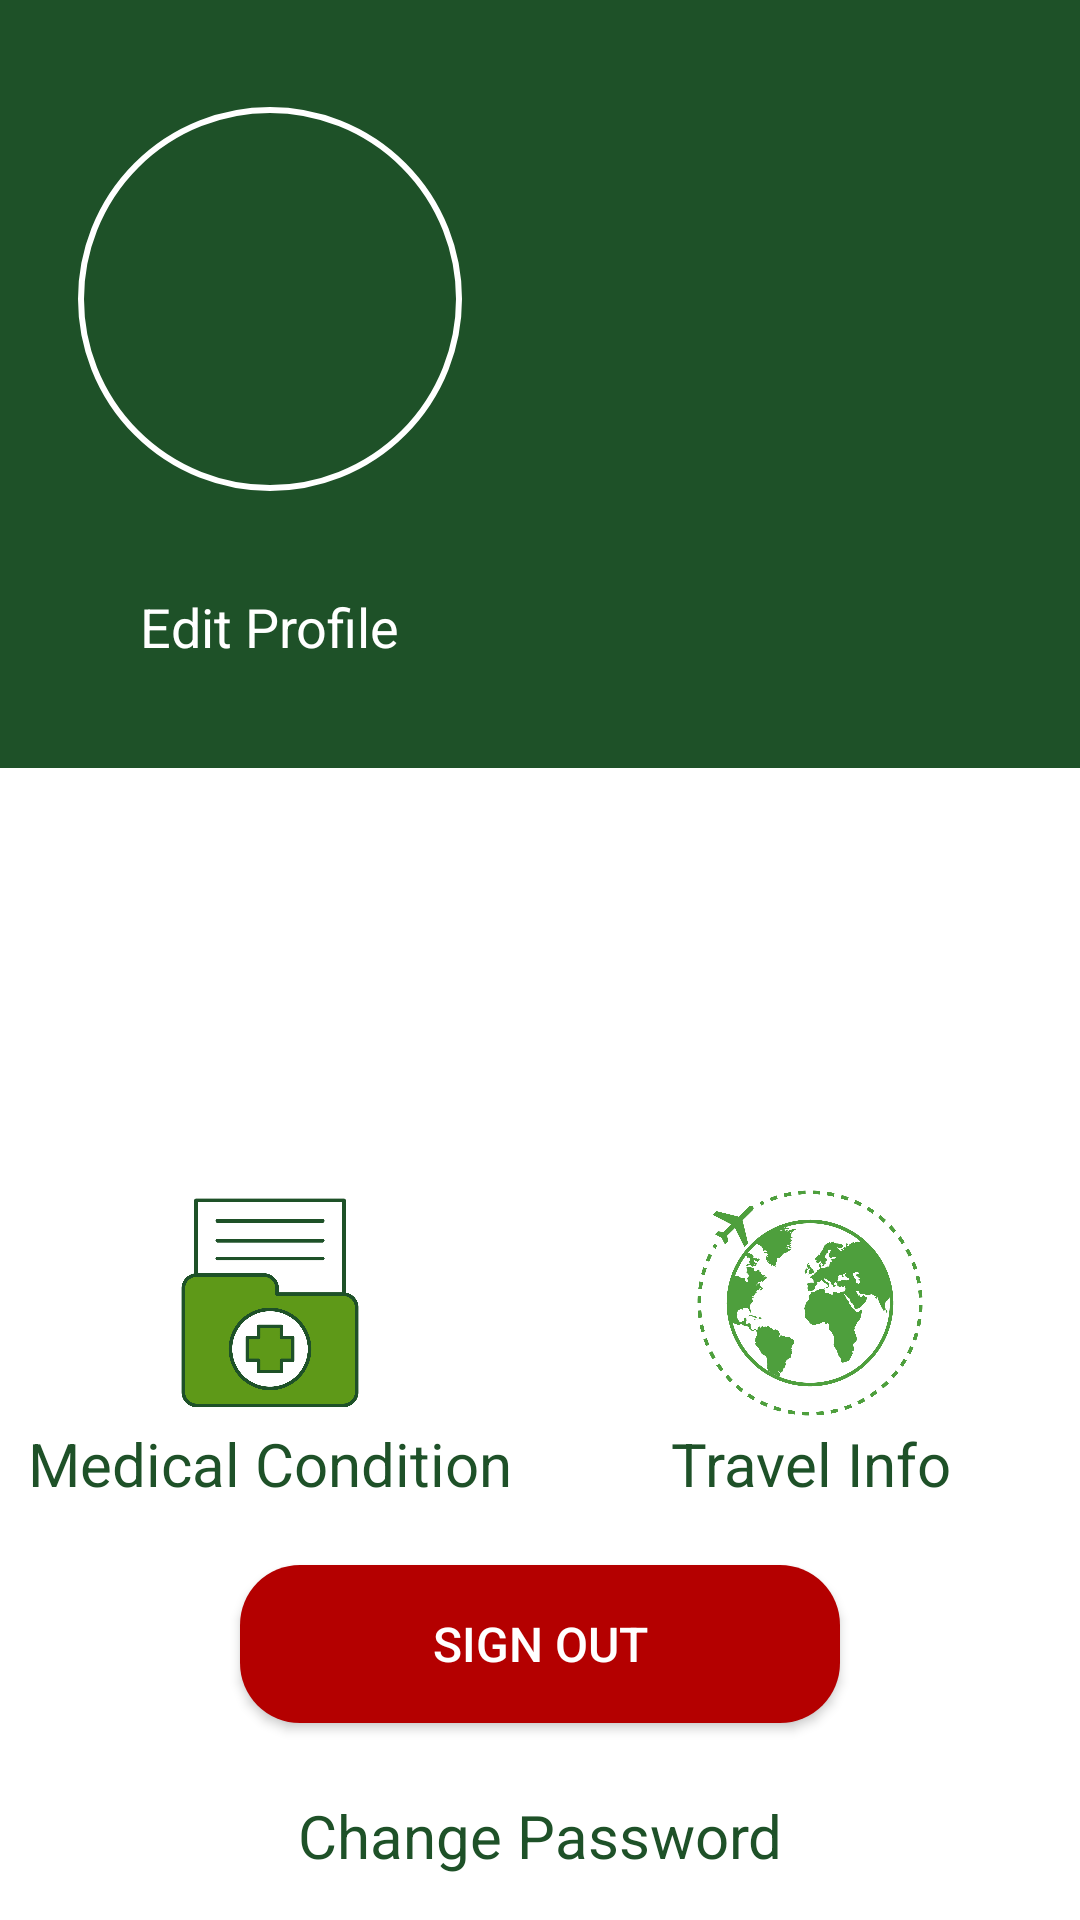

Layout XML and referenced resources for this Android screen:
<!-- AndroidManifest.xml: application theme Theme.Covid19App -->
<!-- res/layout/patient_profile_fragment.xml -->
<?xml version="1.0" encoding="utf-8"?>
<LinearLayout xmlns:android="http://schemas.android.com/apk/res/android"
    xmlns:app="http://schemas.android.com/apk/res-auto"
    xmlns:tools="http://schemas.android.com/tools"
    android:layout_width="match_parent"
    android:layout_height="match_parent"
    android:background="@color/white"
    android:orientation="vertical">

    <LinearLayout
        android:layout_width="match_parent"
        android:layout_height="0dp"
        android:layout_weight="0.4"
        android:background="@color/AppGreenDark"
        android:gravity="center"
        android:orientation="horizontal">

        <LinearLayout
            android:layout_width="match_parent"
            android:layout_height="wrap_content"
            android:layout_weight="0.5"
            android:gravity="center"
            android:orientation="vertical">

            <com.google.android.material.imageview.ShapeableImageView
                android:id="@+id/img_Profile"
                android:layout_width="130dp"
                android:layout_height="130dp"
                android:padding="2dp"
                app:layout_constraintStart_toStartOf="parent"
                app:layout_constraintTop_toTopOf="parent"
                app:shapeAppearanceOverlay="@style/roundedImageViewRounded"
                app:strokeColor="@color/white"
                app:strokeWidth="2dp" />

            <TextView
                android:id="@+id/tv_editProfilePatient"
                android:layout_width="wrap_content"
                android:layout_height="wrap_content"
                android:layout_marginTop="32dp"
                android:text="Edit Profile"
                android:textColor="@color/white"
                android:textSize="18sp"
                app:layout_constraintEnd_toEndOf="@+id/img_Profile"
                app:layout_constraintHorizontal_bias="0.534"
                app:layout_constraintStart_toStartOf="@+id/img_Profile"
                app:layout_constraintTop_toBottomOf="@+id/img_Profile" />


        </LinearLayout>

        <LinearLayout
            android:layout_width="match_parent"
            android:layout_height="wrap_content"
            android:layout_weight="0.5"
            android:gravity="center"
            android:orientation="vertical">


            <TextView
                android:id="@+id/textViewName"
                android:layout_width="wrap_content"
                android:layout_height="wrap_content"
                android:text=" "
                android:textColor="@color/white"
                android:textSize="20sp"
                app:layout_constraintStart_toEndOf="@+id/img_Profile"
                app:layout_constraintTop_toTopOf="@+id/img_Profile" />


            <TextView
                android:id="@+id/tv_status"
                android:layout_width="wrap_content"
                android:layout_height="wrap_content"
                android:layout_marginTop="24dp"
                android:text=" "
                android:textColor="@color/white"
                android:textSize="20sp"
                app:layout_constraintEnd_toEndOf="@+id/textViewName"
                app:layout_constraintStart_toStartOf="@+id/textViewName"
                app:layout_constraintTop_toBottomOf="@+id/textViewName" />

        </LinearLayout>


    </LinearLayout>

    <LinearLayout
        android:layout_width="match_parent"
        android:layout_height="0dp"
        android:layout_weight="0.2"
        android:gravity="center"
        android:orientation="horizontal">

        <LinearLayout
            android:layout_width="0dp"
            android:layout_height="wrap_content"
            android:layout_weight="0.5"
            android:gravity="center"
            android:orientation="vertical">

            <androidx.appcompat.widget.AppCompatImageView
                android:id="@+id/imageView10"
                android:layout_width="50dp"
                android:layout_height="50dp"
                app:srcCompat="@drawable/ic_date_range_black_24dp" />

            <TextView
                android:id="@+id/textViewAge"
                android:layout_width="match_parent"
                android:layout_height="wrap_content"
                android:gravity="center"
                android:text=" "
                android:textColor="@color/AppGreenDark"
                android:textSize="20sp" />
        </LinearLayout>

        <LinearLayout
            android:layout_width="0dp"
            android:layout_height="wrap_content"
            android:layout_weight="0.5"
            android:gravity="center"
            android:orientation="vertical">

            <androidx.appcompat.widget.AppCompatImageView
                android:id="@+id/imageView11"
                android:layout_width="50dp"
                android:layout_height="50dp"
                app:srcCompat="@drawable/ic_people_black_24dp" />

            <TextView
                android:id="@+id/textViewSingle"
                android:layout_width="match_parent"
                android:layout_height="wrap_content"
                android:gravity="center"
                android:text=" "
                android:textColor="@color/AppGreenDark"
                android:textSize="20sp" />
        </LinearLayout>


    </LinearLayout>

    <LinearLayout
        android:layout_width="match_parent"
        android:layout_height="0dp"
        android:layout_weight="0.2"
        android:gravity="center">

        <LinearLayout
            android:layout_width="0dp"
            android:layout_height="wrap_content"
            android:layout_weight="0.5"
            android:gravity="center"
            android:orientation="horizontal">

            <LinearLayout
                android:layout_width="0dp"
                android:layout_height="match_parent"
                android:layout_weight="0.5"
                android:gravity="center"
                android:orientation="vertical">

                <androidx.appcompat.widget.AppCompatImageView
                    android:id="@+id/img_medicalCondition"
                    android:layout_width="80dp"
                    android:layout_height="80dp"
                    app:srcCompat="@drawable/medical_conditions" />

                <TextView
                    android:id="@+id/textViewMedicalCondition"
                    android:layout_width="match_parent"
                    android:layout_height="wrap_content"
                    android:gravity="center"
                    android:text="Medical Condition"
                    android:textColor="@color/AppGreenDark"
                    android:textSize="20sp" />

            </LinearLayout>

            <LinearLayout
                android:layout_width="0dp"
                android:layout_height="match_parent"
                android:layout_weight="0.5"
                android:gravity="center"
                android:orientation="vertical">

                <androidx.appcompat.widget.AppCompatImageView
                    android:id="@+id/img_travelInfo"
                    android:layout_width="80dp"
                    android:layout_height="80dp"
                    app:srcCompat="@drawable/travel_info" />

                <TextView
                    android:id="@+id/textViewTravelInfo"
                    android:layout_width="match_parent"
                    android:layout_height="wrap_content"
                    android:gravity="center"
                    android:text="Travel Info"
                    android:textColor="@color/AppGreenDark"
                    android:textSize="20sp" />

            </LinearLayout>


        </LinearLayout>


    </LinearLayout>

    <LinearLayout
        android:layout_width="match_parent"
        android:layout_height="0dp"
        android:layout_weight="0.2"
        android:gravity="center"
        android:orientation="vertical">

        <androidx.appcompat.widget.AppCompatButton
            android:id="@+id/signOutButton"
            android:layout_width="200dp"
            android:layout_height="0dp"
            android:layout_marginVertical="10dp"
            android:layout_weight="0.6"
            android:background="@drawable/custom_sign_out_button"
            android:backgroundTint="@color/AppRed"
            android:text="SIGN OUT"
            android:textColor="@color/white"
            android:textSize="16sp"/>

        <TextView
            android:id="@+id/tv_changePassword_patient"
            android:layout_width="match_parent"
            android:layout_height="0dp"
            android:layout_marginVertical="10dp"
            android:layout_weight="0.4"
            android:gravity="center"
            android:text="Change Password"
            android:textColor="@color/AppGreenDark"
            android:textSize="20sp" />
    </LinearLayout>
</LinearLayout>
<!-- resources referenced by this layout -->
<resources>
  <color name="AppGreenDark">#1e5128</color>
  <color name="AppRed">#b40000</color>
  <color name="white">#FFFFFFFF</color>
  <!-- drawable custom_sign_out_button (drawable) -->
  <?xml version="1.0" encoding="utf-8"?>
  <shape xmlns:android="http://schemas.android.com/apk/res/android" android:shape="rectangle">
  
  <corners android:radius="20dp"/>
      <solid android:color="@color/AppRed" />
  
  </shape>
  <!-- drawable medical_conditions: png bitmap (drawable, 50470 bytes) -->
  <!-- drawable travel_info: png bitmap (drawable, 135644 bytes) -->
  <style name="roundedImageViewRounded">
          <item name="cornerFamily">rounded</item>
          <item name="cornerSize">50%</item>
  
      </style>
  <style name="Theme.Covid19App" parent="Theme.MaterialComponents.DayNight.NoActionBar">
          
          <item name="colorPrimary">@color/white</item>
          <item name="colorPrimaryVariant">@color/purple_700</item>
          <item name="colorOnPrimary">@color/white</item>
          
          <item name="colorSecondary">@color/teal_200</item>
          <item name="colorSecondaryVariant">@color/teal_700</item>
          <item name="colorOnSecondary">@color/black</item>
          
          <item name="android:statusBarColor" tools:targetApi="l">@color/AppGreen</item>
          
  
  
      </style>
  <color name="purple_700">#FF3700B3</color>
  <color name="teal_200">#FF03DAC5</color>
  <color name="teal_700">#FF018786</color>
  <color name="black">#FF000000</color>
  <color name="AppGreen">#5e8c68</color>
</resources>
